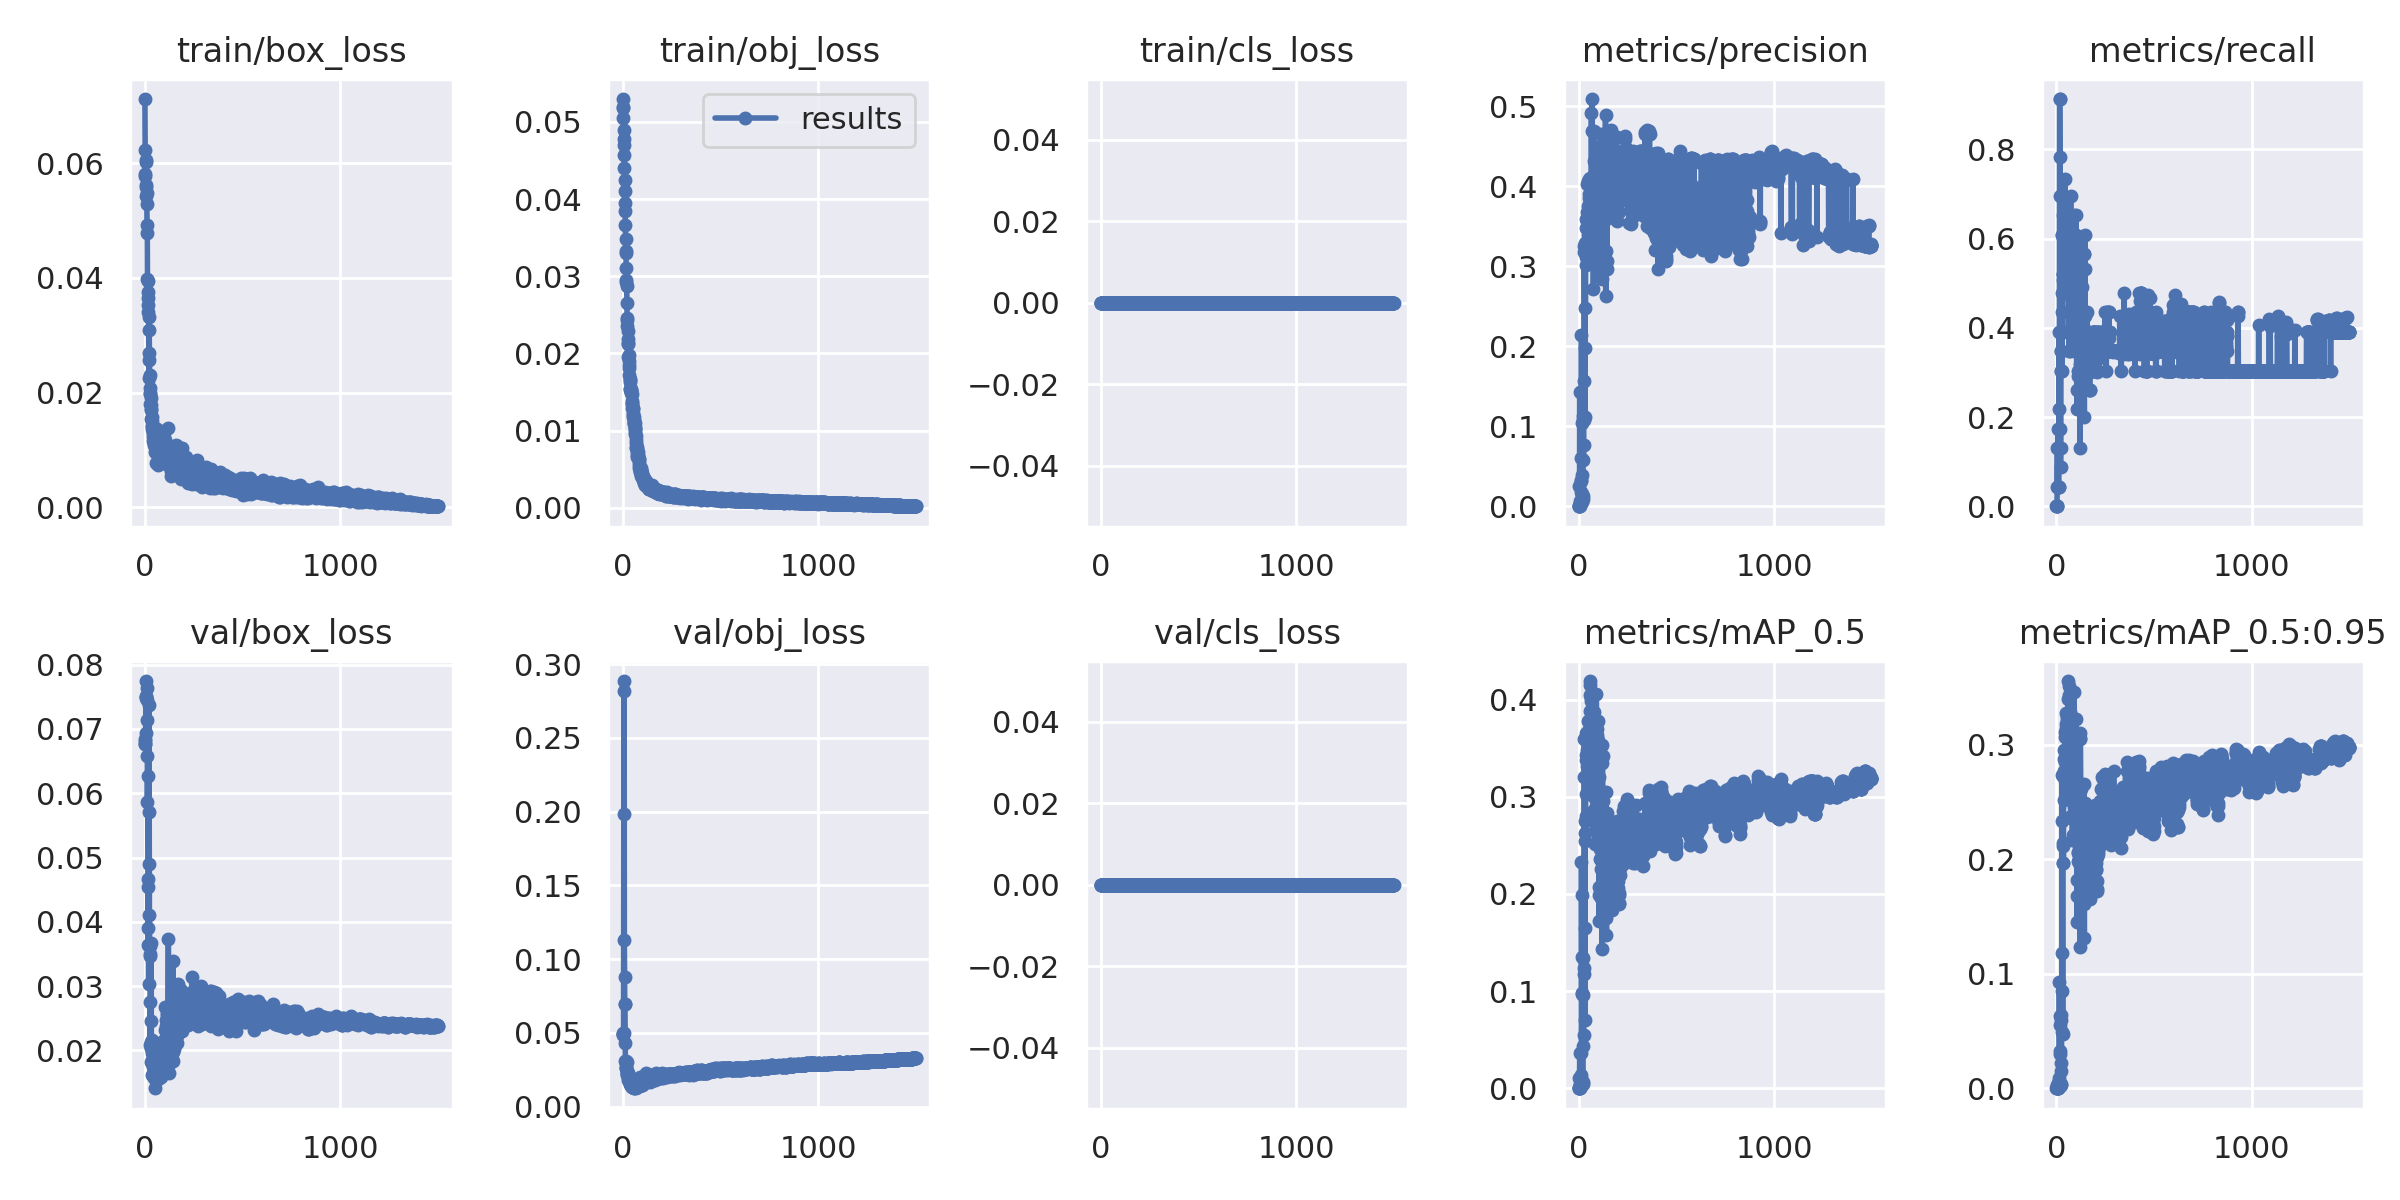

Values plotted in this chart, from the file beside it:
epoch, train/box_loss, train/obj_loss, train/cls_loss, metrics/precision, metrics/recall, metrics/mAP_0.5, metrics/mAP_0.5:0.95, val/box_loss, val/obj_loss, val/cls_loss, x/lr0, x/lr1, x/lr2
0, 0.07121, 0.05296, 0, 0, 0, 0, 0, 0.06764, 0.04987, 0, 0.0757, 0.0027, 0.0027
1, 0.06223, 0.05196, 0, 0, 0, 0, 0, 0.0677, 0.04934, 0, 0.0505, 0.005496, 0.005496
2, 0.05771, 0.05179, 0, 0, 0, 0, 0, 0.06842, 0.04918, 0, 0.02529, 0.008289, 0.008289
3, 0.05821, 0.05045, 0, 0, 0, 0, 0, 0.06817, 0.04888, 0, 0.00998, 0.00998, 0.00998
4, 0.06026, 0.0489, 0, 0.02587, 0.04348, 0.01074, 0.003011, 0.06938, 0.04983, 0, 0.00998, 0.00998, 0.00998
5, 0.0605, 0.04782, 0, 0.007077, 0.1304, 0.004333, 0.0009189, 0.07745, 0.1986, 0, 0.009974, 0.009974, 0.009974
6, 0.05421, 0.04701, 0, 0.1429, 0.04348, 0.03586, 0.004915, 0.07502, 0.2886, 0, 0.009967, 0.009967, 0.009967
7, 0.05618, 0.04567, 0, 0.002839, 0.1304, 0.002246, 0.0004654, 0.07479, 0.282, 0, 0.00996, 0.00996, 0.00996
8, 0.05592, 0.04403, 0, 0.0006349, 0.1739, 0.0003751, 0.0001959, 0.07517, 0.1132, 0, 0.009954, 0.009954, 0.009954
9, 0.05486, 0.04252, 0, 0.001286, 0.1304, 0.0009007, 0.0001983, 0.07454, 0.08815, 0, 0.009947, 0.009947, 0.009947
10, 0.05283, 0.04108, 0, 0.002615, 0.04348, 0.0006251, 0.0001441, 0.07629, 0.06948, 0, 0.009941, 0.009941, 0.009941
11, 0.04792, 0.03951, 0, 0.01727, 0.04348, 0.002744, 0.0008876, 0.07144, 0.06996, 0, 0.009934, 0.009934, 0.009934
12, 0.0492, 0.0385, 0, 0.03145, 0.04348, 0.01103, 0.002599, 0.06582, 0.04335, 0, 0.009927, 0.009927, 0.009927
13, 0.03981, 0.03669, 0, 0.06012, 0.3913, 0.0358, 0.009076, 0.05869, 0.03129, 0, 0.009921, 0.009921, 0.009921
14, 0.03657, 0.03483, 0, 0.03341, 0.1304, 0.01315, 0.002322, 0.0626, 0.03066, 0, 0.009914, 0.009914, 0.009914
15, 0.03941, 0.03303, 0, 0.2144, 0.2174, 0.2327, 0.09286, 0.04547, 0.03009, 0, 0.009908, 0.009908, 0.009908
16, 0.03409, 0.03332, 0, 0.01333, 0.913, 0.09833, 0.03231, 0.03646, 0.02977, 0, 0.009901, 0.009901, 0.009901
17, 0.03751, 0.03107, 0, 0.01532, 0.913, 0.09742, 0.02971, 0.03906, 0.02688, 0, 0.009894, 0.009894, 0.009894
18, 0.03526, 0.0295, 0, 0.03892, 0.7826, 0.1348, 0.05495, 0.04669, 0.02637, 0, 0.009888, 0.009888, 0.009888
19, 0.03313, 0.02922, 0, 0.1037, 0.6956, 0.1992, 0.06294, 0.03036, 0.02634, 0, 0.009881, 0.009881, 0.009881
20, 0.02249, 0.02879, 0, 0.005695, 0.1739, 0.004843, 0.001859, 0.04898, 0.03038, 0, 0.009875, 0.009875, 0.009875
21, 0.02571, 0.02651, 0, 0.008776, 0.08696, 0.004482, 0.002576, 0.07371, 0.02151, 0, 0.009868, 0.009868, 0.009868
22, 0.03094, 0.02459, 0, 0.01258, 0.1304, 0.00665, 0.00413, 0.05711, 0.02367, 0, 0.009861, 0.009861, 0.009861
23, 0.02688, 0.02438, 0, 0.1124, 0.3478, 0.1344, 0.06391, 0.04102, 0.02244, 0, 0.009855, 0.009855, 0.009855
24, 0.02303, 0.02352, 0, 0.1071, 0.3478, 0.09567, 0.05989, 0.03503, 0.02286, 0, 0.009848, 0.009848, 0.009848
25, 0.0197, 0.02294, 0, 0.05742, 0.3044, 0.04365, 0.0151, 0.03627, 0.02253, 0, 0.009842, 0.009842, 0.009842
26, 0.02076, 0.02122, 0, 0.07709, 0.3044, 0.05528, 0.02209, 0.03465, 0.02266, 0, 0.009835, 0.009835, 0.009835
27, 0.0199, 0.02128, 0, 0.1561, 0.4783, 0.1242, 0.0852, 0.02082, 0.02148, 0, 0.009828, 0.009828, 0.009828
28, 0.01796, 0.02187, 0, 0.1084, 0.3044, 0.1171, 0.04902, 0.02753, 0.02043, 0, 0.009822, 0.009822, 0.009822
29, 0.01901, 0.01955, 0, 0.3248, 0.6087, 0.3205, 0.2335, 0.02033, 0.0184, 0, 0.009815, 0.009815, 0.009815
30, 0.01706, 0.01982, 0, 0.3175, 0.6087, 0.3597, 0.2736, 0.01821, 0.01815, 0, 0.009809, 0.009809, 0.009809
31, 0.01791, 0.01903, 0, 0.1972, 0.4348, 0.1648, 0.1179, 0.02454, 0.01904, 0, 0.009802, 0.009802, 0.009802
32, 0.01713, 0.01848, 0, 0.1116, 0.3913, 0.07012, 0.04701, 0.03674, 0.02013, 0, 0.009795, 0.009795, 0.009795
33, 0.01536, 0.01812, 0, 0.3288, 0.5217, 0.2747, 0.2145, 0.02131, 0.01856, 0, 0.009789, 0.009789, 0.009789
34, 0.01512, 0.01724, 0, 0.327, 0.5072, 0.2629, 0.1965, 0.01959, 0.01817, 0, 0.009782, 0.009782, 0.009782
35, 0.01584, 0.01667, 0, 0.248, 0.5217, 0.2547, 0.2118, 0.02009, 0.01779, 0, 0.009776, 0.009776, 0.009776
36, 0.0141, 0.01652, 0, 0.301, 0.6522, 0.2801, 0.1967, 0.02156, 0.01597, 0, 0.009769, 0.009769, 0.009769
37, 0.01423, 0.01632, 0, 0.3238, 0.6087, 0.3373, 0.2879, 0.01852, 0.01571, 0, 0.009762, 0.009762, 0.009762
38, 0.01359, 0.01543, 0, 0.3115, 0.5652, 0.3029, 0.2514, 0.0162, 0.01585, 0, 0.009756, 0.009756, 0.009756
39, 0.01345, 0.0154, 0, 0.3473, 0.6087, 0.3425, 0.2774, 0.01818, 0.01518, 0, 0.009749, 0.009749, 0.009749
40, 0.01288, 0.01538, 0, 0.3585, 0.6522, 0.3659, 0.2953, 0.01748, 0.01474, 0, 0.009743, 0.009743, 0.009743
41, 0.01161, 0.01519, 0, 0.3562, 0.5652, 0.3407, 0.2706, 0.0177, 0.01462, 0, 0.009736, 0.009736, 0.009736
42, 0.0123, 0.01483, 0, 0.3584, 0.6087, 0.3316, 0.2848, 0.01636, 0.01507, 0, 0.009729, 0.009729, 0.009729
43, 0.01316, 0.01498, 0, 0.4031, 0.734, 0.3634, 0.2732, 0.01802, 0.0154, 0, 0.009723, 0.009723, 0.009723
44, 0.01308, 0.01525, 0, 0.3675, 0.6063, 0.3482, 0.2765, 0.01822, 0.01418, 0, 0.009716, 0.009716, 0.009716
45, 0.01168, 0.01476, 0, 0.3299, 0.5652, 0.3558, 0.307, 0.01576, 0.01422, 0, 0.00971, 0.00971, 0.00971
46, 0.01095, 0.0138, 0, 0.4062, 0.5652, 0.3667, 0.3115, 0.01667, 0.01403, 0, 0.009703, 0.009703, 0.009703
47, 0.01253, 0.01358, 0, 0.3385, 0.5217, 0.333, 0.2655, 0.01681, 0.01414, 0, 0.009696, 0.009696, 0.009696
48, 0.01201, 0.01343, 0, 0.3754, 0.4783, 0.3477, 0.2797, 0.01821, 0.01364, 0, 0.00969, 0.00969, 0.00969
49, 0.01129, 0.01295, 0, 0.3254, 0.5652, 0.3576, 0.318, 0.01821, 0.01348, 0, 0.009683, 0.009683, 0.009683
50, 0.01074, 0.01288, 0, 0.3648, 0.4783, 0.3781, 0.3276, 0.01412, 0.0138, 0, 0.009677, 0.009677, 0.009677
51, 0.009679, 0.01273, 0, 0.3438, 0.5925, 0.355, 0.3144, 0.01709, 0.01346, 0, 0.00967, 0.00967, 0.00967
52, 0.01086, 0.01222, 0, 0.3855, 0.5184, 0.3626, 0.3268, 0.0181, 0.01325, 0, 0.009663, 0.009663, 0.009663
53, 0.01112, 0.01208, 0, 0.3692, 0.4837, 0.3594, 0.3131, 0.01706, 0.01383, 0, 0.009657, 0.009657, 0.009657
54, 0.01072, 0.01179, 0, 0.39, 0.5561, 0.3601, 0.3119, 0.01581, 0.01339, 0, 0.00965, 0.00965, 0.00965
55, 0.01034, 0.01172, 0, 0.3502, 0.5652, 0.3694, 0.3216, 0.01658, 0.01342, 0, 0.009644, 0.009644, 0.009644
56, 0.009699, 0.01134, 0, 0.4083, 0.5103, 0.3594, 0.3247, 0.01634, 0.013, 0, 0.009637, 0.009637, 0.009637
57, 0.007737, 0.01097, 0, 0.4102, 0.5217, 0.3381, 0.2994, 0.01704, 0.01301, 0, 0.00963, 0.00963, 0.00963
58, 0.009635, 0.01088, 0, 0.4024, 0.6522, 0.4044, 0.3207, 0.01661, 0.01394, 0, 0.009624, 0.009624, 0.009624
59, 0.01204, 0.01111, 0, 0.3799, 0.5652, 0.4153, 0.34, 0.01802, 0.01361, 0, 0.009617, 0.009617, 0.009617
... 1,440 more rows
